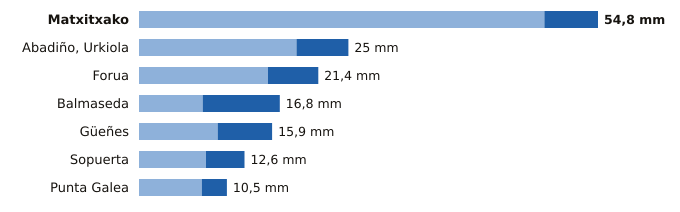

Source data for this figure (header and first rows):
estacion, provincia, indicativo, mm_6_dias_anteriores, mm_hoy, mm_7_dias, horas_de_hoy
Matxitxako, Bizkaia, 1057B, 48.4, 6.4, 54.8, 6
Abadiño, Urkiola, Bizkaia, 1069Y, 18.8, 6.2, 25.0, 4
Forua, Bizkaia, 1056K, 15.4, 6.0, 21.4, 6
Balmaseda, Bizkaia, 1078C, 7.6, 9.2, 16.8, 6
Güeñes, Bizkaia, 1078I, 9.4, 6.5, 15.9, 6
Sopuerta, Bizkaia, 1083B, 8.0, 4.6, 12.6, 6
Punta Galea, Bizkaia, 1059X, 7.5, 3.0, 10.5, 6
